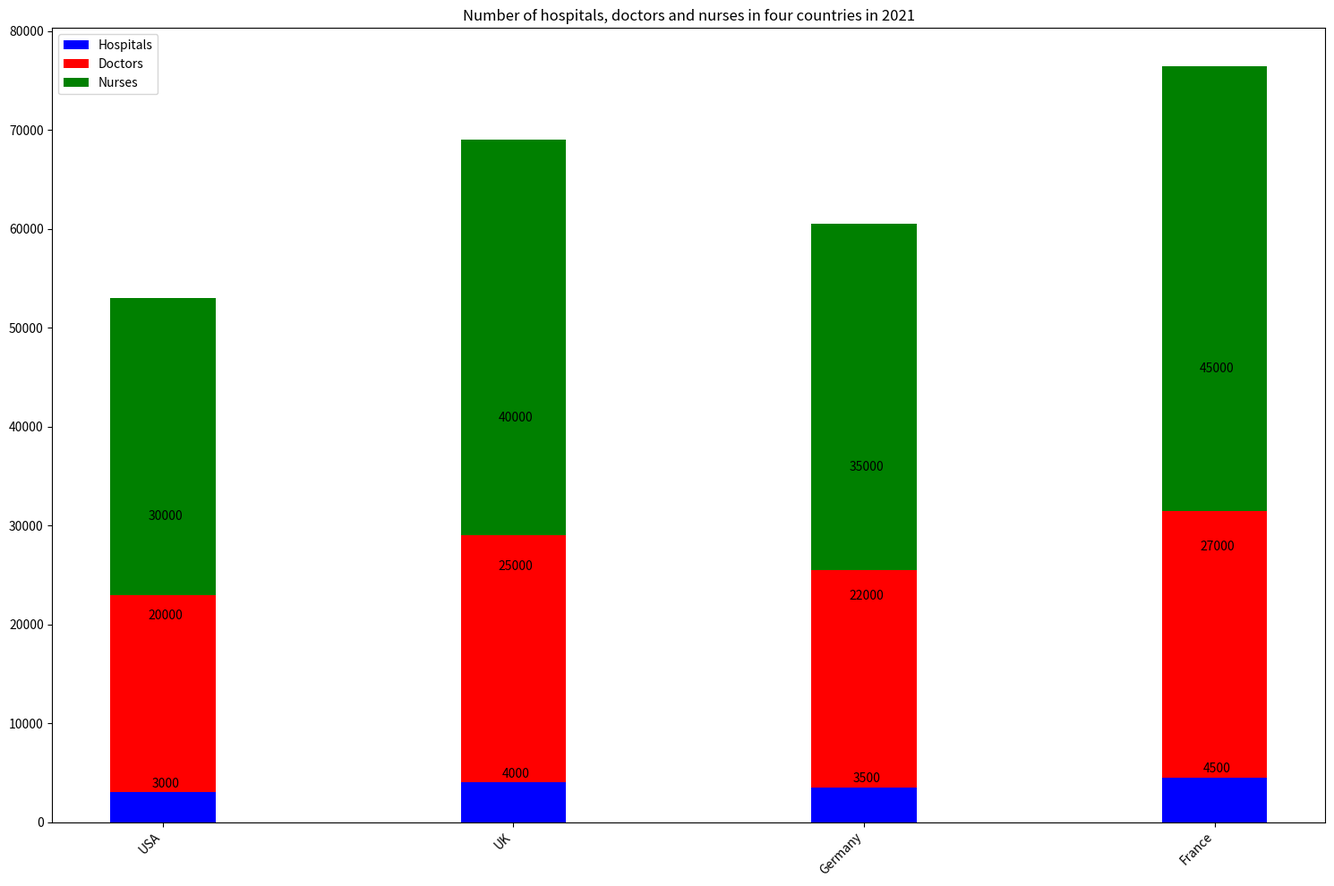

Reproduce this figure in Python. (Note: this script raises an exception after producing the figure.)

import matplotlib.pyplot as plt
import numpy as np

# Data
Country = ['USA', 'UK', 'Germany', 'France']
Hospitals = [3000, 4000, 3500, 4500]
Doctors = [20000, 25000, 22000, 27000]
Nurses = [30000, 40000, 35000, 45000]

# Create figure
fig = plt.figure()
ax = fig.add_subplot()

# Plot data
width = 0.3
ax.bar(Country, Hospitals, width, label='Hospitals', color='b')
ax.bar(Country, Doctors, width, bottom=Hospitals, label='Doctors', color='r')
ax.bar(Country, Nurses, width, bottom=[x + y for x, y in zip(Hospitals, Doctors)], label='Nurses', color='g')

# Legend
ax.legend(loc='upper left')

# Title
ax.set_title('Number of hospitals, doctors and nurses in four countries in 2021')

# Labels
def autolabel(rects):
    for i, rect in enumerate(rects):
        height = rect.get_height()
        ax.annotate('{}'.format(height),
                    xy=(rect.get_x() + rect.get_width() / 2, height),
                    xytext=(2, 2),
                    textcoords="offset points",
                    ha='center', va='bottom')

autolabel(ax.patches)

# Set x ticks
plt.xticks(Country, rotation=45, ha="right")

# Figure size
fig.set_size_inches(15, 10)

# Tight layout
plt.tight_layout()

# Save the figure
plt.savefig('Bar Chart/png/370.png')

# Clear current figure
plt.clf()
